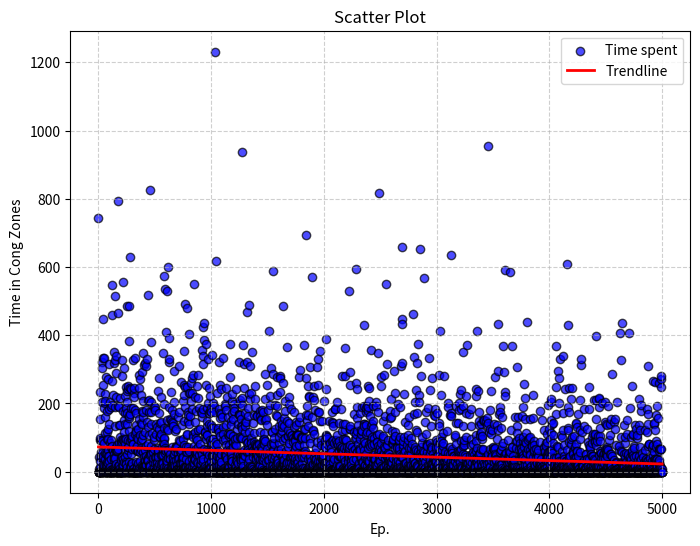

This figure's Python source:
# -*- coding: utf-8 -*-
"""
Created on Wed Mar  5 13:40:59 2025

[redacted]
"""
import matplotlib.pyplot as plt
import numpy as np




test=[745, 0, 7, 0, 0, 43, 0, 0, 0, 0, 0, 94, 0, 14, 100, 0, 234, 32, 155, 92, 42, 58, 1, 6, 0, 0, 44, 55, 321, 0, 303, 0, 91, 0, 203, 0, 1, 39, 12, 333, 20, 0, 447, 45, 255, 6, 10, 17, 0, 2, 187, 83, 0, 333, 200, 228, 1, 0, 161, 207, 113, 55, 37, 7, 0, 14, 277, 0, 0, 0, 19, 53, 21, 53, 95, 28, 115, 0, 1, 0, 179, 26, 0, 125, 64, 271, 0, 97, 45, 0, 45, 141, 7, 315, 0, 2, 31, 184, 9, 205, 0, 0, 13, 0, 0, 84, 0, 36, 0, 191, 0, 94, 73, 5, 0, 6, 197, 0, 2, 459, 75, 265, 0, 548, 1, 0, 0, 224, 7, 65, 0, 0, 65, 2, 34, 53, 352, 0, 40, 0, 5, 318, 2, 0, 189, 12, 135, 515, 1, 68, 40, 326, 340, 9, 24, 70, 0, 0, 62, 290, 220, 0, 79, 0, 0, 0, 0, 61, 64, 464, 0, 0, 67, 194, 0, 18, 794, 3, 0, 16, 189, 0, 8, 4, 19, 84, 138, 0, 137, 0, 10, 0, 0, 103, 216, 0, 93, 0, 0, 0, 0, 0, 85, 39, 34, 15, 0, 88, 0, 327, 43, 1, 282, 0, 95, 13, 556, 0, 0, 178, 36, 19, 93, 152, 0, 0, 29, 116, 0, 91, 303, 68, 96, 173, 44, 81, 221, 140, 0, 0, 29, 2, 0, 23, 22, 249, 0, 186, 95, 0, 487, 5, 173, 51, 236, 13, 204, 139, 0, 92, 65, 0, 72, 71, 0, 242, 250, 28, 156, 0, 164, 382, 120, 0, 0, 486, 91, 168, 2, 0, 0, 244, 0, 629, 10, 2, 0, 22, 52, 188, 243, 16, 13, 96, 0, 95, 66, 0, 0, 0, 26, 105, 6, 80, 9, 80, 0, 0, 0, 187, 327, 0, 12, 0, 0, 0, 231, 244, 0, 219, 68, 332, 0, 0, 112, 2, 180, 0, 0, 122, 116, 173, 0, 0, 0, 29, 136, 0, 61, 17, 0, 100, 0, 11, 0, 74, 0, 0, 0, 96, 25, 0, 60, 124, 61, 0, 12, 245, 0, 1, 0, 154, 283, 8, 0, 0, 107, 59, 272, 0, 0, 6, 32, 91, 69, 0, 63, 0, 226, 0, 0, 144, 0, 140, 96, 2, 177, 21, 0, 292, 5, 16, 347, 109, 207, 15, 59, 159, 0, 174, 0, 313, 0, 44, 0, 16, 8, 1, 4, 30, 320, 32, 16, 63, 8, 34, 1, 115, 21, 76, 0, 21, 180, 0, 0, 311, 45, 0, 329, 0, 0, 0, 34, 0, 147, 41, 132, 33, 31, 207, 81, 0, 519, 33, 9, 108, 176, 6, 16, 0, 211, 0, 0, 23, 826, 0, 0, 51, 16, 50, 0, 18, 381, 175, 56, 75, 0, 57, 51, 204, 139, 0, 114, 0, 0, 0, 9, 0, 0, 0, 28, 39, 59, 0, 0, 0, 0, 0, 0, 4, 67, 0, 94, 190, 0, 10, 0, 101, 0, 191, 43, 27, 0, 181, 0, 0, 139, 3, 0, 1, 1, 0, 0, 43, 112, 28, 0, 0, 0, 132, 27, 14, 0, 0, 49, 70, 0, 0, 238, 13, 59, 63, 44, 0, 0, 0, 24, 0, 274, 171, 0, 124, 0, 0, 0, 104, 10, 101, 102, 5, 143, 24, 50, 0, 111, 0, 219, 0, 146, 0, 0, 49, 0, 0, 26, 0, 0, 71, 65, 0, 86, 26, 0, 0, 0, 48, 349, 97, 0, 198, 128, 98, 1, 13, 82, 575, 536, 0, 0, 55, 69, 1, 0, 64, 0, 33, 14, 1, 0, 0, 0, 409, 62, 2, 0, 153, 124, 23, 530, 30, 0, 0, 0, 121, 0, 60, 0, 601, 63, 12, 1, 39, 0, 322, 189, 329, 0, 0, 392, 0, 0, 0, 40, 53, 0, 0, 155, 0, 38, 0, 0, 17, 151, 233, 0, 0, 0, 0, 0, 10, 24, 18, 0, 0, 182, 72, 147, 22, 15, 143, 44, 0, 0, 0, 36, 135, 32, 0, 6, 204, 169, 0, 294, 19, 51, 67, 0, 1, 0, 0, 60, 0, 18, 120, 0, 0, 75, 69, 126, 35, 0, 0, 73, 19, 0, 0, 8, 0, 7, 72, 4, 0, 5, 56, 0, 0, 0, 38, 0, 161, 310, 176, 0, 0, 92, 40, 2, 2, 0, 25, 89, 0, 0, 62, 0, 0, 0, 0, 0, 54, 64, 7, 0, 0, 25, 263, 0, 35, 0, 0, 0, 0, 41, 0, 0, 136, 0, 20, 208, 27, 95, 36, 25, 43, 0, 1, 253, 78, 15, 226, 355, 150, 0, 0, 0, 0, 0, 14, 191, 493, 249, 10, 0, 73, 0, 58, 11, 13, 0, 36, 0, 0, 247, 0, 479, 107, 0, 59, 0, 112, 148, 0, 15, 66, 176, 0, 71, 165, 8, 0, 0, 61, 405, 231, 5, 11, 140, 30, 0, 4, 4, 15, 162, 0, 1, 230, 0, 207, 0, 0, 0, 0, 0, 0, 261, 5, 183, 0, 36, 0, 275, 0, 4, 18, 231, 111, 0, 0, 0, 102, 0, 284, 26, 550, 2, 0, 16, 0, 25, 75, 44, 0, 40, 117, 0, 220, 58, 34, 0, 37, 146, 54, 179, 1, 0, 9, 67, 0, 0, 99, 61, 48, 59, 0, 94, 0, 28, 0, 251, 26, 0, 283, 121, 0, 0, 0, 215, 71, 0, 49, 0, 0, 0, 0, 0, 5, 186, 0, 9, 7, 0, 4, 82, 24, 125, 4, 24, 0, 0, 62, 0, 35, 176, 0, 0, 160, 0, 0, 0, 173, 4, 357, 52, 9, 28, 424, 0, 0, 185, 340, 38, 317, 65, 436, 0, 0, 67, 386, 12, 0, 0, 106, 16, 0, 0, 0, 0, 117, 115, 0, 0, 96, 12, 5, 255, 1, 0, 375, 0, 109, 108, 64, 0, 59, 187, 134, 148, 0, 200, 38, 0, 0, 330, 0, 0, 0, 20, 22, 245, 141, 48, 0, 173, 8, 0, 0, 13, 222, 0, 93, 0, 10, 179, 7, 14, 136, 30, 77, 0, 0, 188, 83, 175, 48, 0, 128, 1, 0, 342, 0, 45, 83, 45, 64, 0, 96, 202, 19, 0, 97, 0, 129, 12, 0, 13, 37, 71, 192, 52, 174, 16, 87, 1231, 0, 0, 74, 0, 0, 54, 18, 6, 33, 0, 0, 617, 0, 0, 13, 54, 0, 0, 231, 0, 81, 45, 0, 9, 62, 0, 0, 1, 122, 0, 0, 127, 0, 117, 0, 30, 185, 323, 19, 0, 44, 0, 254, 0, 0, 39, 0, 156, 171, 104, 0, 51, 13, 168, 19, 241, 29, 0, 0, 159, 0, 0, 0, 0, 6, 0, 0, 0, 1, 333, 0, 0, 130, 0, 93, 110, 0, 0, 12, 0, 0, 0, 0, 0, 0, 45, 95, 199, 11, 193, 4, 1, 53, 0, 2, 59, 0, 181, 138, 77, 44, 50, 246, 0, 38, 0, 0, 0, 63, 0, 0, 220, 21, 0, 160, 0, 111, 0, 0, 0, 0, 5, 17, 0, 105, 13, 0, 0, 0, 78, 110, 373, 110, 0, 65, 0, 278, 1, 0, 62, 26, 0, 150, 42, 56, 0, 137, 19, 0, 172, 41, 206, 30, 31, 228, 0, 0, 0, 84, 0, 86, 4, 154, 72, 106, 0, 0, 198, 0, 0, 187, 0, 1, 178, 7, 1, 81, 0, 95, 21, 0, 1, 0, 0, 33, 1, 0, 79, 14, 2, 0, 243, 0, 126, 100, 35, 0, 49, 31, 4, 0, 7, 0, 5, 0, 0, 0, 139, 55, 25, 169, 0, 0, 0, 322, 167, 0, 0, 46, 2, 202, 0, 167, 209, 50, 36, 103, 26, 133, 2, 0, 43, 0, 34, 98, 155, 57, 135, 0, 0, 937, 125, 217, 100, 195, 49, 0, 0, 371, 0, 46, 37, 33, 18, 0, 0, 0, 50, 64, 245, 0, 0, 317, 117, 145, 0, 0, 134, 0, 0, 45, 172, 0, 3, 0, 0, 0, 0, 93, 146, 57, 322, 0, 0, 84, 5, 3, 469, 60, 27, 10, 0, 0, 163, 71, 86, 188, 64, 58, 0, 490, 0, 0, 227, 117, 37, 7, 0, 6, 310, 4, 0, 0, 212, 0, 16, 0, 14, 230, 0, 0, 87, 99, 83, 7, 73, 1, 351, 1, 0, 2, 5, 14, 0, 143, 0, 63, 9, 55, 44, 62, 0, 0, 0, 114, 166, 0, 0, 88, 0, 0, 0, 0, 4, 82, 190, 252, 213, 0, 61, 78, 0, 0, 1, 45, 0, 60, 41, 36, 78, 0, 72, 54, 8, 74, 166, 53, 163, 0, 0, 0, 0, 39, 20, 0, 47, 65, 0, 0, 7, 18, 0, 15, 80, 2, 0, 21, 0, 178, 115, 55, 0, 38, 163, 0, 0, 155, 0, 153, 53, 2, 0, 0, 72, 70, 51, 64, 0, 181, 13, 38, 0, 92, 35, 6, 0, 0, 0, 53, 175, 0, 0, 0, 113, 0, 94, 81, 96, 39, 0, 214, 0, 0, 287, 152, 0, 90, 49, 0, 0, 0, 0, 0, 155, 28, 0, 0, 0, 0, 53, 6, 0, 136, 68, 0, 0, 254, 33, 181, 0, 0, 0, 0, 0, 0, 0, 0, 0, 51, 0, 412, 0, 0, 35, 0, 0, 0, 57, 221, 0, 197, 1, 16, 0, 0, 0, 0, 303, 0, 0, 82, 6, 4, 37, 0, 42, 0, 0, 115, 16, 116, 83, 63, 587, 60, 0, 285, 0, 0, 19, 2, 12, 0, 80, 12, 36, 0, 100, 0, 0, 5, 0, 126, 46, 1, 0, 2, 196, 0, 8, 166, 0, 22, 0, 0, 54, 0, 162, 277, 0, 25, 33, 0, 225, 192, 5, 3, 14, 37, 26, 0, 65, 0, 0, 83, 0, 133, 5, 103, 0, 0, 0, 0, 53, 21, 54, 280, 1, 235, 1, 0, 275, 0, 67, 0, 0, 149, 0, 17, 113, 0, 120, 17, 12, 11, 0, 45, 130, 0, 140, 0, 487, 49, 20, 31, 93, 260, 0, 34, 18, 6, 158, 135, 21, 27, 0, 0, 35, 177, 0, 0, 0, 208, 0, 3, 98, 13, 60, 15, 0, 24, 8, 49, 0, 0, 0, 0, 149, 2, 0, 0, 28, 365, 27, 0, 0, 0, 3, 0, 105, 104, 71, 122, 25, 84, 219, 143, 199, 0, 0, 0, 0, 15, 0, 0, 42, 0, 0, 0, 113, 0, 2, 0, 104, 0, 1, 44, 27, 0, 184, 107, 0, 0, 49, 0, 0, 0, 13, 23, 0, 1, 0, 44, 100, 0, 0, 88, 131, 6, 176, 56, 32, 2, 2, 0, 56, 63, 19, 95, 32, 89, 39, 66, 0, 0, 0, 147, 0, 6, 109, 0, 0, 76, 136, 7, 0, 110, 33, 109, 26, 0, 0, 0, 108, 0, 0, 0, 107, 0, 0, 28, 56, 0, 0, 43, 147, 4, 18, 77, 0, 277, 0, 0, 0, 7, 16, 161, 299, 0, 3, 96, 0, 53, 2, 0, 103, 0, 12, 7, 25, 43, 0, 102, 0, 0, 98, 0, 12, 0, 0, 0, 0, 0, 0, 0, 0, 126, 58, 0, 0, 0, 0, 78, 43, 372, 100, 62, 126, 0, 0, 0, 0, 53, 10, 275, 2, 693, 0, 0, 0, 0, 167, 0, 0, 194, 0, 0, 151, 0, 9, 0, 0, 37, 135, 250, 9, 3, 0, 166, 0, 0, 16, 0, 0, 223, 0, 220, 0, 0, 19, 10, 0, 0, 100, 307, 39, 83, 49, 0, 0, 0, 0, 8, 1, 0, 0, 30, 0, 4, 0, 0, 159, 570, 0, 0, 0, 220, 20, 0, 120, 121, 15, 0, 0, 23, 0, 0, 250, 5, 43, 0, 0, 210, 110, 25, 182, 0, 1, 56, 33, 0, 0, 69, 0, 32, 0, 0, 0, 0, 37, 0, 23, 86, 2, 0, 3, 0, 306, 0, 0, 255, 12, 0, 16, 329, 11, 31, 0, 175, 175, 0, 0, 0, 18, 0, 0, 45, 0, 0, 20, 148, 0, 353, 0, 0, 13, 31, 17, 0, 42, 6, 92, 0, 0, 77, 0, 148, 16, 0, 0, 0, 12, 36, 1, 19, 37, 34, 44, 7, 0, 0, 50, 0, 0, 11, 13, 26, 206, 0, 1, 21, 19, 25, 82, 73, 0, 93, 0, 0, 72, 0, 389, 107, 0, 242, 0, 6, 22, 0, 106, 0, 0, 95, 2, 11, 101, 0, 26, 4, 0, 0, 79, 4, 4, 0, 20, 25, 0, 0, 4, 0, 0, 0, 47, 6, 0, 149, 84, 19, 41, 0, 0, 0, 23, 0, 10, 70, 0, 0, 0, 59, 6, 0, 4, 145, 174, 0, 0, 8, 6, 0, 91, 0, 0, 144, 93, 28, 133, 0, 42, 9, 0, 0, 38, 1, 83, 7, 9, 0, 0, 6, 185, 8, 0, 183, 0, 0, 5, 0, 0, 5, 1, 0, 0, 9, 7, 94, 0, 10, 107, 3, 0, 0, 20, 205, 0, 84, 55, 0, 37, 0, 0, 0, 79, 7, 0, 62, 90, 0, 16, 0, 144, 45, 0, 0, 0, 6, 76, 13, 0, 0, 0, 16, 47, 185, 0, 67, 0, 0, 0, 43, 45, 69, 280, 0, 119, 2, 0, 0, 65, 71, 0, 0, 2, 65, 140, 96, 12, 57, 7, 0, 5, 70, 0, 4, 0, 0, 0, 42, 0, 96, 122, 30, 364, 280, 0, 139, 0, 0, 0, 0, 0, 0, 92, 8, 0, 62, 18, 5, 0, 7, 0, 0, 3, 0, 72, 37, 59, 6, 0, 12, 28, 2, 7, 51, 0, 0, 0, 530, 13, 67, 0, 73, 42, 124, 0, 253, 0, 124, 133, 0, 292, 77, 0, 43, 0, 0, 29, 32, 9, 0, 19, 45, 72, 10, 0, 47, 0, 0, 0, 0, 60, 0, 33, 4, 0, 0, 0, 0, 5, 0, 4, 0, 6, 0, 170, 116, 1, 6, 0, 0, 68, 0, 0, 95, 0, 0, 38, 0, 98, 0, 259, 0, 110, 0, 594, 242, 156, 0, 120, 189, 59, 0, 7, 59, 80, 11, 0, 0, 136, 3, 0, 15, 5, 65, 19, 25, 0, 0, 0, 0, 10, 0, 47, 54, 69, 0, 63, 0, 172, 95, 0, 110, 6, 2, 36, 0, 0, 122, 43, 191, 0, 0, 119, 29, 0, 0, 0, 0, 0, 0, 0, 0, 76, 29, 0, 0, 0, 0, 140, 0, 63, 429, 140, 89, 194, 134, 4, 21, 20, 0, 84, 40, 0, 0, 46, 176, 138, 112, 0, 186, 5, 0, 51, 0, 116, 192, 17, 0, 1, 0, 0, 34, 0, 0, 251, 70, 179, 0, 190, 31, 5, 0, 25, 0, 32, 208, 0, 82, 246, 0, 76, 7, 12, 3, 0, 0, 0, 163, 114, 94, 134, 12, 84, 0, 0, 0, 42, 358, 78, 14, 139, 0, 102, 2, 18, 8, 0, 21, 48, 148, 194, 0, 0, 0, 129, 29, 99, 80, 0, 38, 0, 38, 1, 2, 39, 0, 0, 20, 4, 38, 52, 38, 0, 0, 204, 0, 0, 3, 192, 0, 20, 0, 88, 0, 0, 0, 0, 0, 18, 107, 86, 56, 0, 26, 0, 174, 0, 76, 0, 347, 0, 3, 110, 0, 63, 0, 33, 816, 48, 0, 0, 0, 43, 0, 31, 0, 73, 0, 16, 252, 0, 85, 0, 0, 0, 61, 277, 45, 46, 10, 0, 10, 0, 0, 0, 0, 0, 0, 0, 0, 98, 14, 148, 0, 106, 0, 284, 0, 0, 0, 71, 13, 56, 0, 0, 0, 0, 163, 70, 39, 0, 0, 0, 0, 550, 0, 0, 48, 21, 0, 0, 77, 316, 12, 128, 0, 6, 0, 45, 0, 0, 0, 27, 0, 40, 94, 0, 15, 54, 0, 9, 35, 0, 52, 5, 32, 0, 0, 0, 0, 158, 30, 0, 3, 0, 178, 43, 16, 28, 18, 0, 0, 29, 0, 160, 214, 4, 84, 120, 0, 0, 0, 25, 0, 80, 41, 2, 0, 41, 93, 96, 0, 0, 2, 0, 0, 0, 0, 0, 0, 294, 12, 18, 115, 0, 232, 69, 1, 0, 104, 174, 17, 0, 0, 40, 0, 0, 4, 29, 0, 73, 9, 0, 0, 47, 69, 0, 0, 10, 13, 0, 23, 199, 0, 0, 0, 33, 11, 91, 60, 0, 0, 92, 69, 6, 0, 12, 103, 191, 29, 14, 47, 53, 0, 0, 1, 1, 8, 0, 45, 0, 11, 0, 311, 44, 5, 449, 0, 658, 0, 432, 0, 318, 0, 70, 0, 78, 0, 89, 3, 0, 39, 3, 10, 0, 0, 228, 23, 56, 16, 103, 0, 0, 0, 12, 60, 0, 7, 27, 145, 0, 23, 0, 1, 0, 6, 2, 26, 0, 0, 0, 5, 0, 0, 0, 78, 0, 0, 92, 2, 20, 0, 108, 0, 52, 138, 159, 15, 0, 49, 0, 15, 0, 70, 0, 0, 24, 0, 0, 0, 36, 12, 0, 0, 52, 18, 0, 0, 0, 0, 69, 20, 98, 0, 0, 0, 0, 82, 0, 0, 0, 0, 15, 0, 0, 35, 0, 0, 462, 16, 0, 0, 335, 63, 0, 0, 5, 12, 170, 37, 67, 16, 11, 0, 25, 72, 205, 26, 121, 1, 0, 0, 63, 239, 7, 0, 0, 117, 0, 5, 172, 318, 0, 0, 21, 17, 46, 0, 13, 0, 47, 0, 374, 60, 0, 0, 225, 203, 0, 0, 0, 0, 0, 0, 0, 0, 0, 6, 55, 0, 5, 653, 42, 0, 61, 0, 0, 280, 1, 73, 0, 10, 29, 0, 50, 13, 0, 83, 0, 101, 25, 42, 0, 0, 0, 0, 62, 13, 0, 0, 39, 58, 0, 0, 567, 2, 6, 5, 0, 7, 145, 28, 0, 11, 0, 0, 0, 0, 0, 174, 110, 45, 0, 0, 0, 0, 59, 80, 0, 0, 78, 76, 0, 2, 0, 0, 0, 187, 3, 21, 5, 0, 0, 5, 45, 0, 3, 0, 0, 16, 334, 0, 7, 0, 34, 55, 9, 239, 0, 83, 0, 73, 133, 0, 9, 0, 65, 22, 0, 0, 18, 69, 10, 23, 0, 0, 274, 5, 8, 51, 0, 0, 0, 0, 0, 40, 22, 0, 15, 0, 2, 167, 1, 39, 0, 17, 0, 0, 0, 37, 0, 164, 0, 29, 0, 185, 25, 92, 0, 68, 31, 0, 71, 9, 0, 46, 15, 6, 1, 4, 173, 0, 0, 86, 48, 0, 12, 24, 0, 0, 72, 0, 144, 12, 11, 2, 133, 0, 0, 0, 283, 0, 59, 0, 86, 0, 0, 0, 413, 86, 101, 0, 0, 90, 0, 2, 226, 0, 32, 0, 0, 39, 0, 0, 65, 4, 0, 44, 0, 14, 25, 75, 84, 1, 10, 113, 13, 4, 0, 0, 0, 0, 30, 280, 0, 0, 0, 53, 5, 0, 58, 17, 28, 0, 15, 39, 17, 38, 0, 0, 19, 41, 0, 16, 0, 0, 10, 0, 30, 0, 118, 10, 0, 0, 6, 0, 55, 0, 37, 201, 189, 0, 0, 0, 0, 0, 0, 0, 0, 0, 0, 53, 0, 0, 166, 26, 0, 72, 1, 172, 32, 0, 0, 636, 17, 0, 164, 11, 62, 0, 66, 54, 0, 10, 0, 0, 0, 0, 47, 11, 0, 10, 30, 0, 19, 0, 0, 0, 47, 0, 0, 0, 45, 0, 0, 35, 31, 0, 102, 109, 0, 0, 31, 143, 44, 0, 193, 0, 0, 0, 82, 12, 0, 2, 0, 0, 22, 0, 0, 1, 0, 37, 11, 142, 0, 42, 0, 61, 0, 0, 0, 45, 200, 0, 0, 57, 0, 0, 182, 227, 13, 5, 2, 0, 0, 29, 62, 0, 185, 91, 0, 0, 239, 18, 51, 66, 47, 40, 0, 0, 0, 14, 0, 0, 10, 0, 0, 75, 0, 351, 193, 0, 134, 52, 87, 0, 78, 0, 0, 0, 93, 0, 0, 0, 49, 1, 13, 0, 0, 0, 0, 10, 223, 20, 34, 172, 14, 102, 42, 0, 7, 0, 13, 0, 0, 0, 25, 0, 0, 371, 0, 0, 0, 0, 0, 26, 0, 0, 168, 38, 0, 14, 3, 0, 0, 7, 0, 11, 22, 0, 0, 31, 0, 0, 0, 48, 0, 78, 97, 0, 135, 0, 0, 183, 0, 0, 0, 53, 0, 0, 0, 1, 27, 0, 0, 0, 58, 0, 0, 0, 0, 0, 81, 12, 50, 0, 0, 0, 37, 0, 3, 0, 22, 0, 18, 23, 0, 0, 0, 14, 0, 0, 109, 61, 32, 89, 243, 221, 38, 0, 41, 0, 0, 0, 412, 29, 0, 70, 16, 2, 237, 0, 1, 36, 0, 0, 21, 0, 0, 51, 51, 0, 175, 136, 0, 148, 54, 111, 0, 0, 0, 0, 0, 105, 0, 139, 14, 33, 68, 28, 2, 0, 117, 0, 0, 0, 0, 19, 95, 0, 3, 0, 105, 2, 63, 0, 31, 0, 68, 152, 2, 0, 0, 148, 0, 0, 25, 1, 6, 152, 0, 0, 1, 0, 0, 0, 0, 21, 4, 0, 43, 0, 0, 0, 0, 33, 0, 149, 136, 38, 1, 24, 0, 0, 157, 0, 0, 0, 43, 1, 0, 142, 1, 956, 5, 52, 0, 0, 0, 117, 0, 0, 0, 26, 0, 124, 7, 68, 0, 3, 0, 18, 182, 15, 111, 238, 0, 0, 44, 35, 0, 2, 56, 43, 0, 0, 47, 0, 0, 0, 123, 0, 70, 0, 0, 0, 0, 11, 73, 1, 0, 28, 0, 0, 139, 0, 0, 67, 68, 279, 69, 52, 0, 0, 44, 0, 0, 0, 0, 0, 49, 0, 36, 0, 32, 0, 35, 0, 0, 2, 13, 0, 136, 12, 95, 0, 17, 295, 0, 0, 432, 0, 122, 0, 0, 25, 0, 168, 0, 10, 0, 0, 0, 1, 0, 190, 0, 176, 0, 0, 59, 20, 128, 63, 0, 64, 0, 0, 0, 23, 5, 4, 0, 3, 0, 24, 159, 11, 0, 74, 3, 0, 369, 0, 0, 0, 4, 84, 0, 0, 0, 0, 0, 293, 40, 47, 0, 0, 0, 52, 0, 39, 234, 11, 3, 590, 222, 0, 0, 0, 55, 4, 4, 0, 2, 8, 0, 2, 6, 0, 0, 28, 0, 0, 2, 0, 92, 0, 43, 0, 0, 35, 37, 47, 0, 62, 0, 12, 29, 0, 0, 0, 586, 0, 0, 7, 0, 0, 37, 43, 59, 0, 0, 32, 0, 0, 0, 0, 123, 0, 24, 8, 0, 73, 71, 0, 8, 0, 368, 0, 18, 0, 0, 0, 23, 0, 16, 46, 18, 17, 0, 0, 0, 2, 34, 0, 0, 161, 4, 15, 0, 0, 0, 0, 0, 0, 0, 90, 0, 6, 0, 0, 0, 69, 0, 91, 133, 0, 113, 0, 306, 0, 14, 6, 0, 0, 0, 0, 12, 2, 0, 161, 0, 0, 99, 0, 3, 45, 3, 68, 0, 83, 0, 10, 0, 0, 39, 0, 0, 0, 0, 0, 70, 0, 0, 48, 66, 0, 0, 0, 0, 44, 56, 164, 42, 0, 62, 191, 0, 18, 50, 0, 89, 102, 0, 41, 9, 71, 0, 4, 258, 0, 0, 0, 0, 30, 20, 0, 217, 36, 86, 0, 0, 154, 0, 0, 2, 85, 114, 6, 0, 59, 0, 0, 54, 0, 438, 0, 6, 0, 20, 0, 0, 0, 0, 67, 9, 94, 0, 0, 0, 0, 0, 0, 2, 32, 99, 0, 1, 103, 155, 0, 0, 0, 64, 53, 48, 11, 0, 0, 0, 1, 0, 0, 0, 16, 4, 0, 0, 0, 81, 0, 75, 0, 76, 0, 0, 225, 0, 0, 42, 0, 0, 156, 0, 27, 0, 91, 0, 78, 59, 65, 9, 0, 0, 13, 0, 0, 0, 21, 0, 0, 0, 0, 0, 68, 0, 0, 42, 0, 0, 0, 0, 56, 9, 0, 0, 0, 25, 25, 0, 0, 0, 0, 47, 42, 63, 0, 0, 0, 8, 11, 0, 0, 2, 0, 0, 24, 25, 14, 88, 0, 16, 0, 179, 0, 0, 11, 23, 38, 0, 0, 0, 0, 0, 0, 0, 151, 0, 15, 0, 0, 0, 0, 15, 0, 4, 0, 0, 0, 0, 0, 0, 8, 0, 72, 0, 20, 0, 0, 69, 7, 123, 18, 0, 12, 59, 9, 61, 0, 0, 83, 0, 0, 34, 0, 0, 0, 76, 0, 0, 14, 110, 49, 0, 86, 0, 46, 39, 0, 6, 195, 58, 30, 0, 0, 0, 44, 0, 0, 124, 0, 0, 0, 2, 59, 0, 0, 22, 40, 0, 95, 0, 0, 0, 61, 203, 151, 5, 65, 0, 0, 212, 32, 114, 0, 140, 0, 0, 0, 0, 66, 56, 0, 0, 0, 109, 85, 4, 0, 142, 0, 0, 15, 0, 20, 40, 0, 2, 0, 0, 24, 0, 0, 0, 0, 0, 2, 0, 0, 168, 0, 0, 0, 0, 40, 247, 369, 0, 23, 0, 13, 75, 0, 0, 15, 0, 0, 295, 0, 20, 73, 7, 14, 1, 5, 1, 275, 7, 20, 46, 7, 43, 32, 1, 200, 0, 0, 0, 0, 0, 331, 0, 4, 0, 0, 3, 15, 31, 0, 108, 0, 12, 3, 0, 20, 0, 102, 62, 0, 2, 0, 0, 0, 15, 122, 339, 19, 171, 0, 0, 45, 78, 28, 0, 0, 0, 37, 16, 7, 6, 241, 0, 0, 0, 0, 0, 0, 0, 0, 0, 31, 32, 0, 0, 0, 0, 0, 20, 22, 15, 12, 608, 0, 0, 0, 65, 430, 0, 0, 2, 128, 18, 123, 189, 174, 0, 19, 244, 38, 87, 0, 44, 0, 0, 22, 9, 0, 0, 0, 8, 0, 46, 0, 82, 96, 212, 23, 0, 6, 0, 0, 244, 0, 102, 15, 0, 0, 2, 0, 0, 11, 1, 62, 0, 0, 59, 0, 53, 0, 0, 0, 105, 30, 7, 0, 40, 0, 0, 0, 28, 36, 0, 71, 3, 6, 0, 140, 2, 0, 0, 143, 24, 0, 82, 42, 60, 0, 57, 0, 62, 17, 131, 27, 32, 18, 45, 18, 20, 0, 169, 0, 0, 0, 0, 0, 12, 0, 0, 0, 0, 9, 0, 0, 58, 122, 97, 0, 0, 0, 210, 0, 0, 0, 4, 314, 2, 329, 0, 0, 0, 25, 23, 0, 0, 117, 18, 11, 1, 0, 12, 0, 17, 0, 0, 18, 0, 0, 134, 4, 0, 33, 0, 183, 0, 0, 0, 0, 0, 10, 2, 0, 0, 0, 0, 0, 0, 53, 53, 8, 0, 0, 0, 11, 7, 0, 37, 125, 38, 1, 0, 0, 0, 0, 18, 0, 0, 86, 0, 8, 0, 0, 3, 0, 0, 37, 0, 185, 0, 247, 78, 0, 68, 0, 11, 0, 0, 0, 0, 71, 0, 9, 0, 16, 0, 5, 53, 0, 2, 0, 0, 45, 0, 0, 5, 101, 84, 0, 112, 0, 9, 0, 0, 0, 46, 26, 19, 28, 0, 0, 209, 36, 0, 9, 0, 26, 107, 33, 91, 111, 0, 86, 0, 23, 1, 210, 154, 1, 0, 0, 18, 397, 0, 79, 0, 0, 0, 0, 0, 0, 0, 91, 18, 26, 0, 0, 0, 104, 18, 18, 0, 0, 0, 48, 0, 13, 213, 0, 215, 189, 106, 0, 89, 0, 60, 0, 0, 0, 127, 54, 56, 0, 7, 0, 14, 0, 12, 38, 2, 0, 28, 0, 0, 0, 200, 0, 0, 48, 38, 0, 11, 0, 0, 0, 0, 0, 4, 0, 0, 0, 55, 0, 0, 27, 0, 66, 0, 0, 205, 0, 38, 1, 0, 146, 5, 141, 65, 0, 51, 0, 0, 54, 73, 12, 18, 56, 6, 45, 138, 66, 0, 64, 0, 0, 0, 4, 17, 0, 193, 0, 0, 92, 0, 0, 23, 0, 0, 0, 0, 52, 3, 16, 0, 0, 0, 139, 2, 109, 0, 13, 52, 19, 0, 4, 20, 0, 154, 0, 1, 0, 0, 285, 5, 47, 0, 8, 0, 2, 0, 0, 0, 0, 0, 2, 2, 145, 0, 0, 33, 9, 1, 0, 0, 0, 4, 0, 0, 154, 5, 0, 0, 126, 5, 29, 0, 0, 26, 0, 77, 0, 6, 0, 0, 7, 0, 0, 0, 0, 203, 0, 0, 0, 0, 12, 7, 0, 0, 0, 0, 9, 63, 0, 1, 0, 76, 0, 0, 0, 5, 0, 0, 407, 0, 0, 0, 3, 0, 0, 0, 326, 61, 29, 102, 0, 0, 0, 0, 26, 26, 0, 435, 0, 0, 58, 0, 7, 14, 2, 0, 16, 3, 0, 0, 0, 136, 52, 0, 26, 0, 17, 15, 3, 1, 0, 84, 1, 0, 44, 2, 101, 0, 0, 24, 28, 0, 0, 0, 0, 54, 0, 111, 0, 0, 152, 0, 0, 0, 7, 1, 0, 1, 5, 0, 0, 0, 0, 45, 51, 408, 0, 25, 0, 0, 0, 0, 19, 43, 11, 24, 0, 0, 0, 0, 0, 186, 13, 38, 8, 9, 0, 102, 0, 2, 0, 52, 57, 23, 0, 9, 65, 0, 0, 251, 50, 8, 107, 0, 0, 112, 0, 17, 25, 75, 0, 1, 69, 0, 43, 11, 0, 0, 1, 17, 0, 0, 20, 136, 16, 0, 0, 3, 5, 0, 0, 0, 45, 126, 0, 0, 0, 4, 0, 0, 0, 99, 0, 107, 33, 0, 0, 3, 0, 0, 18, 5, 0, 0, 0, 214, 46, 137, 9, 0, 0, 0, 71, 0, 14, 0, 31, 0, 0, 121, 6, 18, 0, 0, 179, 195, 0, 0, 0, 37, 10, 0, 56, 0, 0, 1, 1, 0, 0, 0, 0, 0, 0, 24, 0, 0, 44, 0, 29, 0, 0, 0, 0, 19, 0, 0, 6, 0, 0, 64, 0, 0, 0, 0, 122, 0, 0, 0, 33, 31, 0, 0, 0, 37, 1, 2, 0, 185, 115, 0, 30, 19, 0, 0, 9, 170, 309, 139, 0, 3, 31, 75, 0, 0, 0, 82, 81, 0, 0, 0, 25, 41, 0, 4, 12, 0, 0, 0, 0, 0, 0, 0, 0, 0, 19, 0, 6, 19, 0, 30, 1, 0, 6, 69, 0, 0, 8, 0, 48, 78, 0, 0, 5, 266, 0, 77, 141, 30, 0, 0, 0, 144, 0, 0, 57, 264, 1, 121, 36, 0, 36, 0, 0, 0, 0, 166, 72, 89, 6, 33, 4, 0, 34, 0, 13, 0, 0, 82, 38, 0, 16, 193, 0, 2, 0, 28, 0, 158, 0, 6, 0, 67, 26, 0, 260, 25, 35, 61, 3, 0, 16, 0, 67, 66, 14, 1, 11, 0, 0, 0, 248, 11, 66, 0, 272, 281, 0, 0, 0, 0, 0, 9, 0]

indices = np.arange(len(test))


# Compute the linear trendline
slope, intercept = np.polyfit(indices, test, 1)  # 1st-degree polynomial (linear fit)
trendline = slope * indices + intercept  # Compute y-values for the trendline

# Create scatter plot
plt.figure(figsize=(8, 6))
plt.scatter(indices, test, color='blue', alpha=0.7, edgecolors='black', label="Time spent")

# Plot the trendline
plt.plot(indices, trendline, color='red', linewidth=2, label="Trendline")


# Labels and title
plt.xlabel("Ep.")
plt.ylabel("Time in Cong Zones")
plt.title("Scatter Plot")

# Show grid and legend
plt.grid(True, linestyle="--", alpha=0.6)
plt.legend()

# Show the plot
plt.show()